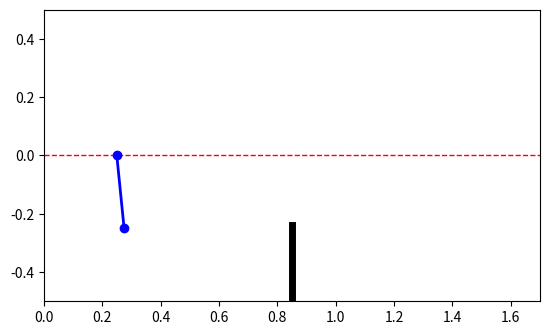

Write Python code to recreate this figure.
import sympy as sp
import numpy as np
import sympy.physics.mechanics as mec
from sympy.physics.vector import vprint
from scipy.linalg import solve_continuous_are
import matplotlib.pyplot as plt
from matplotlib.animation import FuncAnimation
import time

MQ = 0.1
M_ROD = 0.05
LENGTH = 0.25
G = 9.81
B_FROTT = 0.005

#####################################################################################

# Symboles
mQ, mRod = sp.symbols('mQ mRod')
g = sp.Symbol('g')
L = sp.Symbol('L')

theta = mec.dynamicsymbols('theta')
dtheta = theta.diff()
ddtheta = dtheta.diff()
x = mec.dynamicsymbols('x')
dx = x.diff()
ddx = dx.diff()

#####################################################################################

# Constantes
cst = {
    mQ: MQ,
    mRod: M_ROD,
    L: LENGTH,
    g: G
}

#####################################################################################

# Calcul facteurs K
g = G
L = LENGTH

A = np.array([
    [0, 1, 0, 0],
    [0, 0, 0, 0],
    [0, 0, 0, 1],
    [0, 0, -g/L, 0]
])

B = np.array([
    [0],
    [1],
    [0],
    [-1/L]
])

# x = [x, dx, theta, dtheta]
Q = np.diag([600, 1, 100, 10])
R = np.array([[0.03]])

P = solve_continuous_are(A, B, Q, R)

K_DOWN = np.linalg.inv(R) @ B.T @ P

#print(K_DOWN)

#####################################################################################

# Calcul facteurs K

A = np.array([
    [0, 1, 0, 0],
    [0, 0, 0, 0],
    [0, 0, 0, 1],
    [0, 0, g/L, 0]
])

B = np.array([
    [0],
    [1],
    [0],
    [1/L]
])

# x = [x, dx, theta, dtheta]
Q = np.diag([70, 1, 100, 5])
R = np.array([[1]])

P = solve_continuous_are(A, B, Q, R)

K_UP = np.linalg.inv(R) @ B.T @ P

#print(K_UP)

#####################################################################################

# Repères
N = mec.ReferenceFrame('N')

B = mec.ReferenceFrame('B')
B.orient_axis(N, N.z, theta)

#####################################################################################

# Points
No = mec.Point('No')
No.set_vel(N, 0)

Bo = mec.Point('Bo')
Bo.set_pos(No, x*N.x)

Bcm = mec.Point('Bcm')
Bcm.set_pos(Bo, -0.5*L*B.y)

Bq = mec.Point('Bq')
Bq.set_pos(Bo, L*-B.y)

Scm = mec.Point('Scm')
Scm.set_pos(Bcm, mQ/(mQ+mRod)*Bq.pos_from(Bcm))

#####################################################################################

# Corps et particules
Izz = 1/3*mRod*(L**2)

#####################################################################################

# Équations
M_lhs = Bcm.pos_from(Bo).cross(-mRod*g*N.y) + Bq.pos_from(Bo).cross(-mQ*g*N.y) - B_FROTT*dtheta*N.z
M_rhs = (Izz + mQ*(L**2))*B.ang_acc_in(N) + (mRod + mQ)*Scm.pos_from(Bo).cross(Bo.acc(N))

eq = sp.Eq(M_lhs.dot(N.z), M_rhs.dot(N.z))

sol1 = sp.solve(eq, ddtheta)
sol2 = sp.solve(eq, ddx)
vprint(sol1[0].simplify())

get_ang_acc = sp.lambdify((theta, dtheta, ddx), sol1[0].subs(cst), modules="numpy")
get_acc = sp.lambdify((theta, dtheta, ddtheta), sol2[0].subs(cst), modules="numpy")
#print(sol2[0].simplify())

pos_bq = (Bq.pos_from(No).dot(N.x).subs(cst), Bq.pos_from(No).dot(N.y).subs(cst))
get_pos_bq = sp.lambdify((theta, x), pos_bq, modules="numpy")

#####################################################################################
                                ### SIMULATION ###
#####################################################################################

V_MAX = 0.4
MAX_ACCEL = 7

FACTOR = 0.5

ANGLE_THRESH = 0.7

target_pos = 0.25

pos_x = 0.25
v_x = 0
a_x = 0

angle = 0.1
dangle = 0
ddangle = 0

start_time = 0
last_time = 0
current_time = 0

increasing = False

def swing_up(target_height):
    global angle, dangle, pos_x, a_x

    k = 2.5 # Factor

    E = 0.5*MQ*(LENGTH**2)*(dangle**2) + MQ*G*LENGTH*(1 - np.cos(angle))
    E_TARGET = MQ*G*target_height

    u = k*(E - E_TARGET)*dangle*np.cos(angle) + (0.3 - pos_x)

    a_x = np.clip(u, -MAX_ACCEL, MAX_ACCEL)

def go_upright(x_target):
    global pos_x, v_x, a_x, angle, dangle

    c = 0.15 # Friction correction

    if abs(np.sin(angle)) < 0.3 and np.cos(angle) < 0:
        error_state = np.array([
            pos_x - x_target,
            v_x,
            -np.sin(angle),
            dangle
        ])

        u = -(K_UP @ error_state)[0]

        a_x = np.clip(u, -MAX_ACCEL, MAX_ACCEL)
    else:
        swing_up(2*LENGTH + c)

def go_upside_down(x_target):
    global pos_x, v_x, a_x, angle, dangle

    if np.cos(angle) < 0:
        a_x = 2*(-np.cos(angle) - 0.8 - v_x)
    else:
        error_state = np.array([
            pos_x - x_target,
            v_x,
            np.sin(angle),
            dangle
        ])

        u = -(K_DOWN @ error_state)[0]

        a_x = np.clip(u, -MAX_ACCEL, MAX_ACCEL)

        print(a_x)

# 1. Setup the figure, axis, and empty plot elements
fig, ax = plt.subplots()
ax.set_xlim(0, 1.7)
ax.set_ylim(-0.5, 0.5)
ax.set_aspect('equal', adjustable='box')
ax.plot([0, 170], [0, 0], '--r', lw=1)
ax.plot([0.85, 0.85], [-0.5, -LENGTH + 0.01], 'black', lw=5)
line, = ax.plot([], [], lw=2, color='blue', marker='o')

TIME_SPEED = 1.0

# 2. Define the animation update function
def update(frame):
    global start_time, last_time, current_time, pos_x, v_x, a_x, angle, dangle, ddangle, target_pos

    current_time = time.time()*TIME_SPEED

    if last_time != 0:
        dt = current_time - last_time

        pos_x += v_x*dt + 0.5*a_x*dt**2
        v_x += a_x*dt

        angle += dangle*dt + 0.5*ddangle*dt**2

        dangle += ddangle*dt
        ddangle = get_ang_acc(angle, dangle, a_x)

        #print(round(current_time - start_time, 2), "s")

        if current_time - start_time < 4:
            go_upright(0.4)
        elif current_time - start_time < 8:
            go_upright(1.25)
        elif current_time - start_time < 20:
            go_upside_down(1.25)
        
        x_q, y_q = get_pos_bq(angle, pos_x)

        line.set_data([pos_x, x_q], [0, y_q])
    else:
        start_time = time.time() * TIME_SPEED

    last_time = current_time

    return line,

# 3. Create the animation object
# CRITICAL: You must save this to a variable so Python doesn't garbage collect it!
ani = FuncAnimation(fig, update, interval=10, blit=True)

plt.show()
